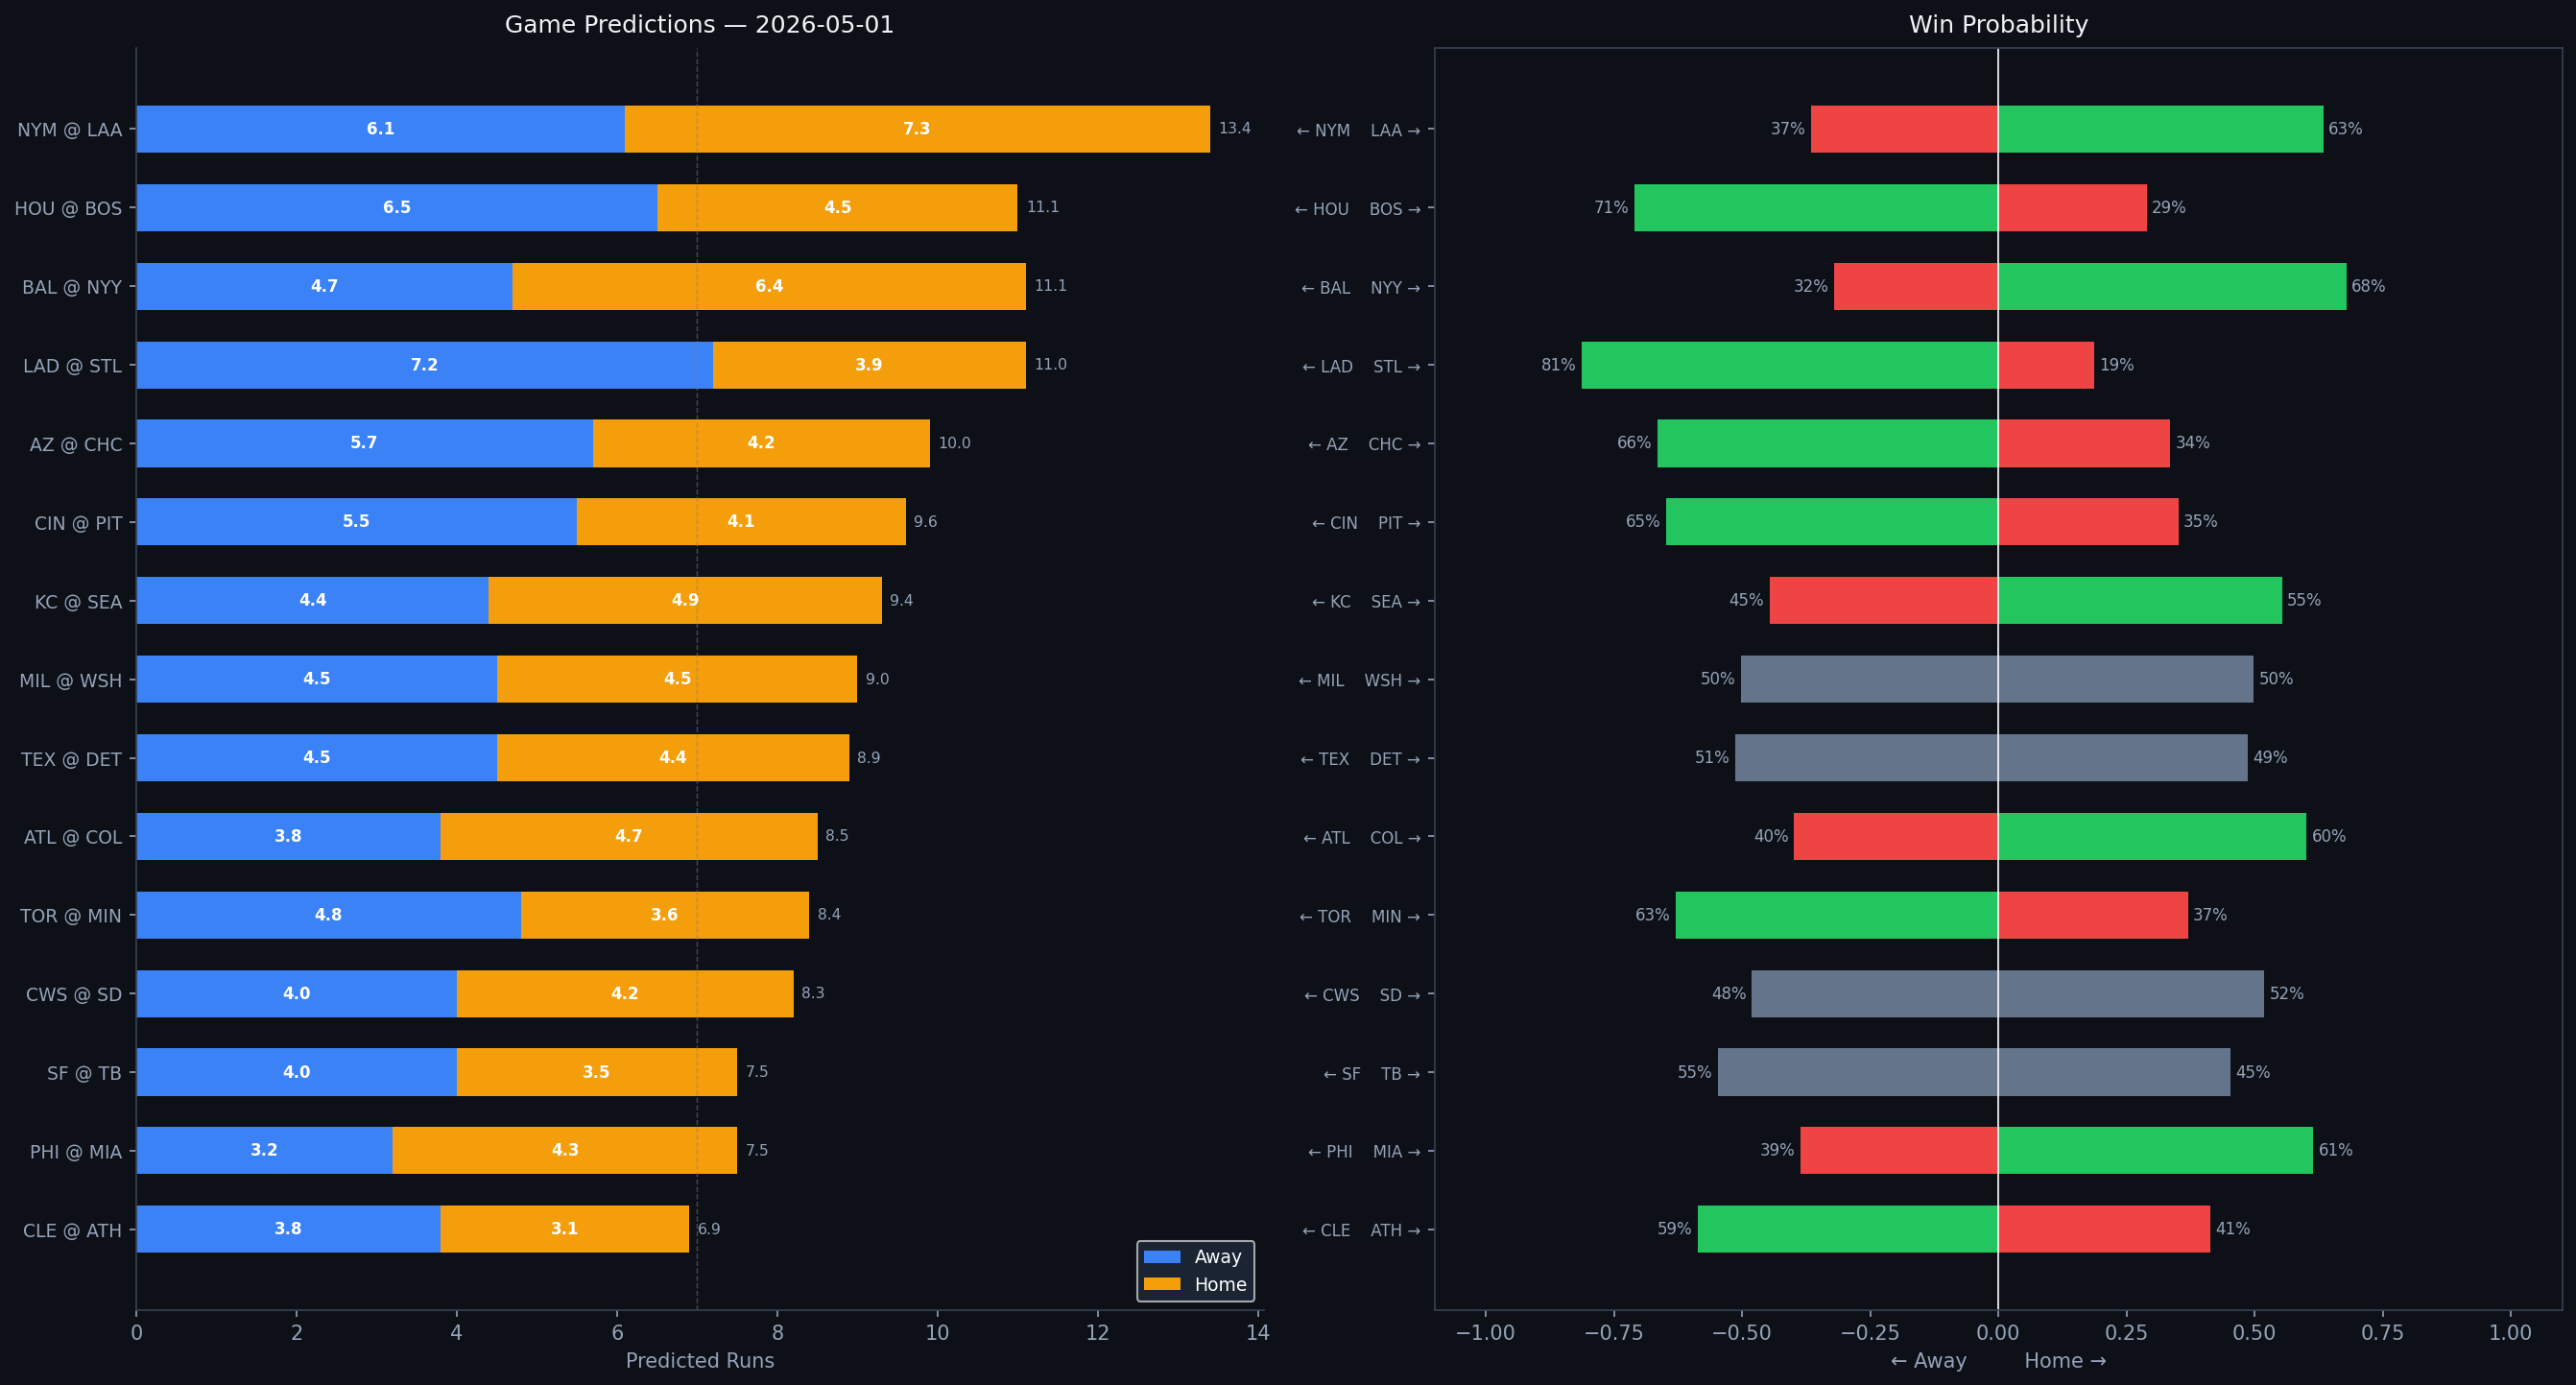

The file beside this chart, header and first rows:
Rank, matchup, home_team, away_team, venue, home_runs_pred, away_runs_pred, total_pred, run_diff, home_win_prob, away_win_prob, predicted_winner, home_faces, home_sp_hand, home_sp_era, home_sp_last3, home_sp_ped, away_faces, away_sp_hand, away_sp_era, away_sp_last3, away_sp_ped, home_lu_ops, home_lu_xba
1, NYM @ LAA, LAA, NYM, Angel Stadium, 7.3, 6.1, 13.4, 1.2, 63.4, 36.6, LAA, Christian Scott, R, 4.62, 8.18, , Walbert Urena, R, 4.76, 5.29, , 0.686, 0.293
2, HOU @ BOS, BOS, HOU, Fenway Park, 4.5, 6.5, 11.1, 2.0, 28.9, 71.1, HOU, Mike Burrows, R, 4.47, 7.11, , TBD, R, 4.5, N/A, , 0.7, 0.286
3, BAL @ NYY, NYY, BAL, Yankee Stadium, 6.4, 4.7, 11.1, 1.7, 67.9, 32.1, NYY, TBD, R, 4.5, N/A, , Will Warren, R, 4.78, 2.22, , 0.761, 0.344
4, LAD @ STL, STL, LAD, Busch Stadium, 3.9, 7.2, 11.0, 3.3, 18.6, 81.4, LAD, Emmet Sheehan, R, 3.94, 3.16, , Matthew Liberatore, L, 4.64, 6.38, , 0.713, 0.326
5, AZ @ CHC, CHC, AZ, Wrigley Field, 4.2, 5.7, 10.0, 1.5, 33.5, 66.5, AZ, Zac Gallen, R, 3.57, 3.41, , Colin Rea, R, 4.42, 5.88, , 0.785, 0.33
6, CIN @ PIT, PIT, CIN, PNC Park, 4.1, 5.5, 9.6, 1.4, 35.1, 64.9, CIN, Brady Singer, R, 4.26, 3.16, , Mitch Keller, R, 4.46, 5.62, , 0.699, 0.313
7, KC @ SEA, SEA, KC, T-Mobile Park, 4.9, 4.4, 9.4, 0.5, 55.3, 44.7, SEA, Cole Ragans, L, 3.74, 4.47, , Bryan Woo, R, 3.26, 6.35, , 0.727, 0.359
8, MIL @ WSH, WSH, MIL, Nationals Park, 4.5, 4.5, 9.0, 0.0, 49.8, 50.2, MIL, Jacob Misiorowski, R, 4.01, 3.35, , Jake Irvin, R, 4.93, 2.96, , 0.685, 0.348
9, TEX @ DET, DET, TEX, Comerica Park, 4.4, 4.5, 8.9, 0.1, 48.7, 51.3, TEX, MacKenzie Gore, L, 4.2, 6.34, , Jack Flaherty, R, 3.84, 5.68, , 0.734, 0.319
10, ATL @ COL, COL, ATL, Coors Field, 4.7, 3.8, 8.5, 0.9, 60.1, 39.9, COL, Grant Holmes, R, 3.8, 5.07, , Jose Quintana, L, 3.77, 5.41, , 0.689, 0.339
11, TOR @ MIN, MIN, TOR, Target Field, 3.6, 4.8, 8.4, 1.2, 37.0, 63.0, TOR, Patrick Corbin, L, 4.5, 2.5, , Simeon Woods Richardson, R, 4.43, 8.3, , 0.732, 0.305
12, CWS @ SD, SD, CWS, Petco Park, 4.2, 4.0, 8.3, 0.2, 51.9, 48.1, SD, Noah Schultz, L, 3.52, 3.58, , Germán Márquez, R, 4.67, 4.44, , 0.737, 0.308
13, SF @ TB, TB, SF, Tropicana Field, 3.5, 4.0, 7.5, 0.4, 45.3, 54.7, SF, Robbie Ray, L, 3.91, 3.38, , Shane McClanahan, L, 3.07, 3.83, , 0.687, 0.306
14, PHI @ MIA, MIA, PHI, loanDepot park, 4.3, 3.2, 7.5, 1.0, 61.4, 38.6, MIA, Zack Wheeler, R, 3.28, 3.6, Zack Wheeler, Eury Pérez, R, 3.84, 4.17, , 0.69, 0.254
15, CLE @ ATH, ATH, CLE, Sutter Health Park, 3.1, 3.8, 6.9, 0.8, 41.3, 58.7, CLE, Joey Cantillo, L, 3.56, 3.55, , J.T. Ginn, R, 4.58, 3.38, , 0.726, 0.295
